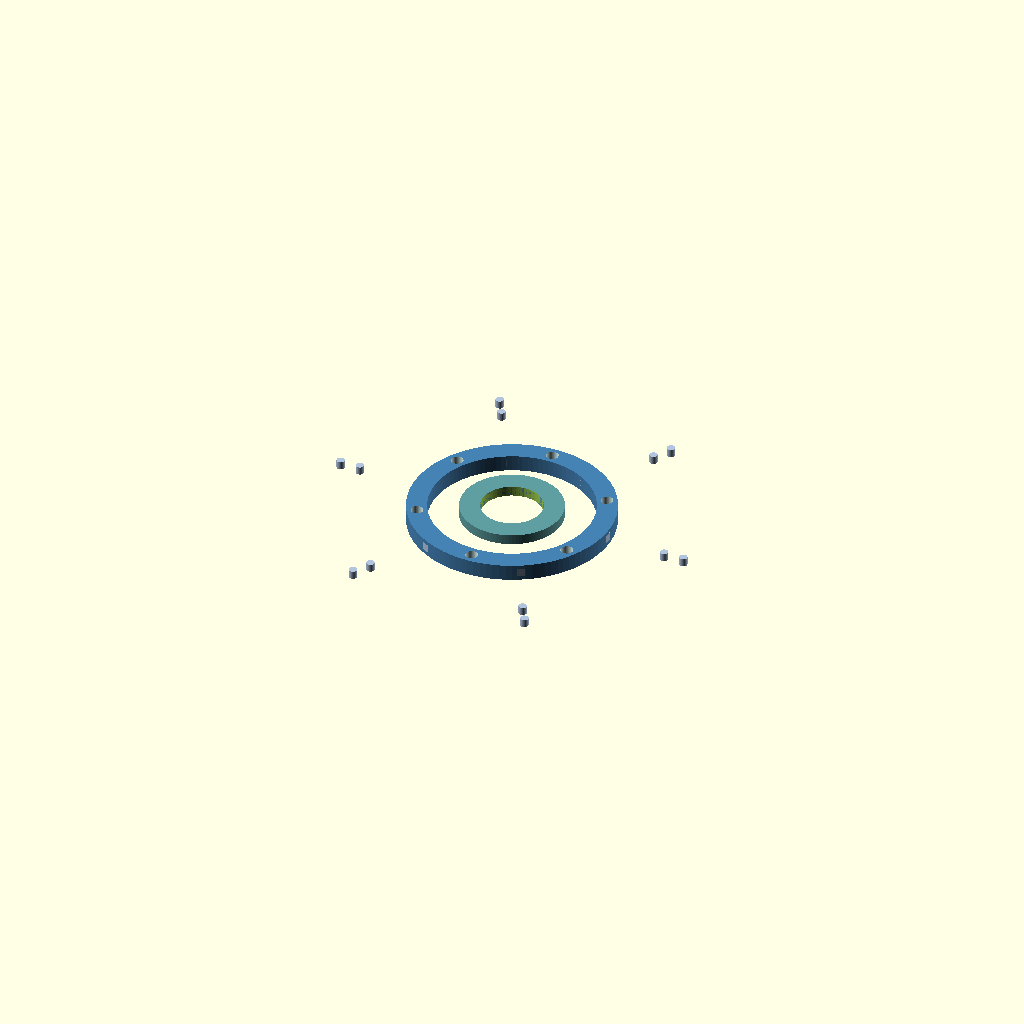
Cell 1: the model at its default parameters.
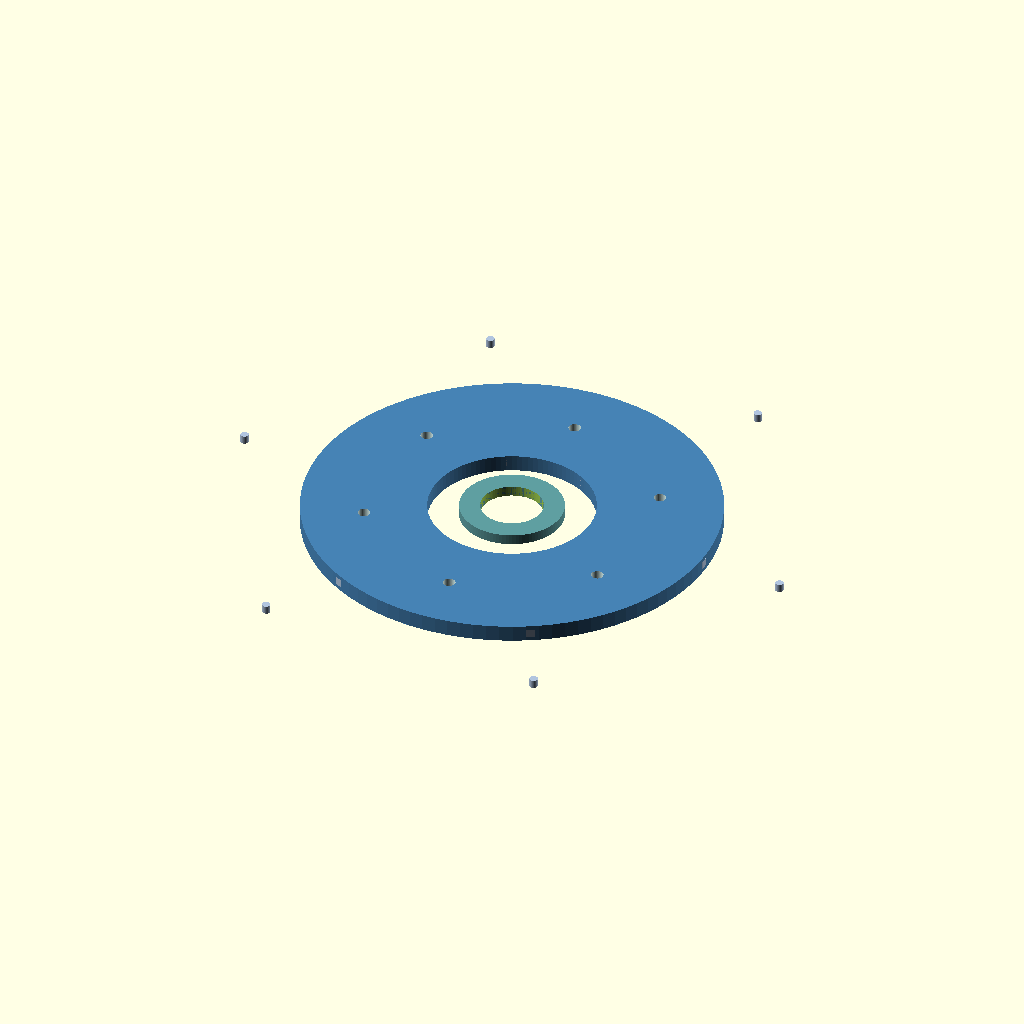
Cell 2 — outer_radius set to 100, the other parameters unchanged.
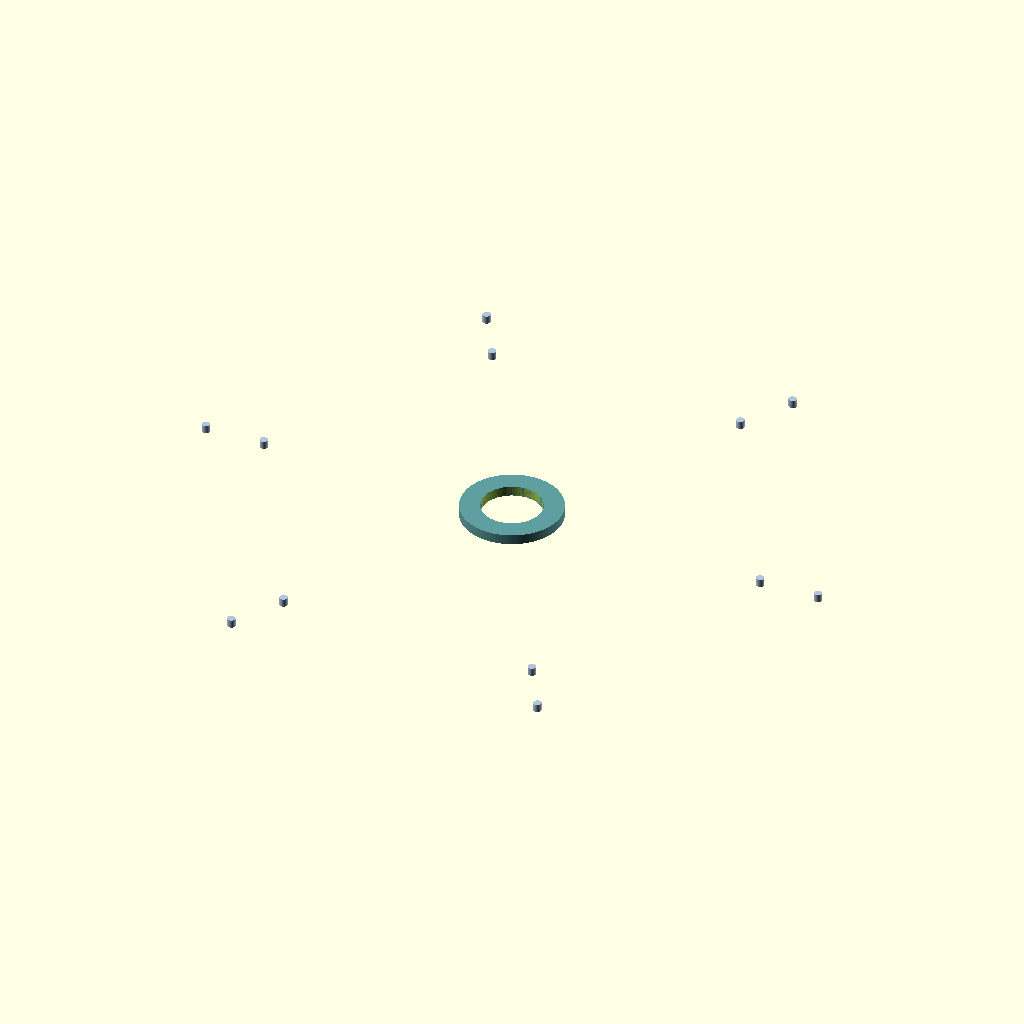
Cell 3: the same model with inner_radius = 80.
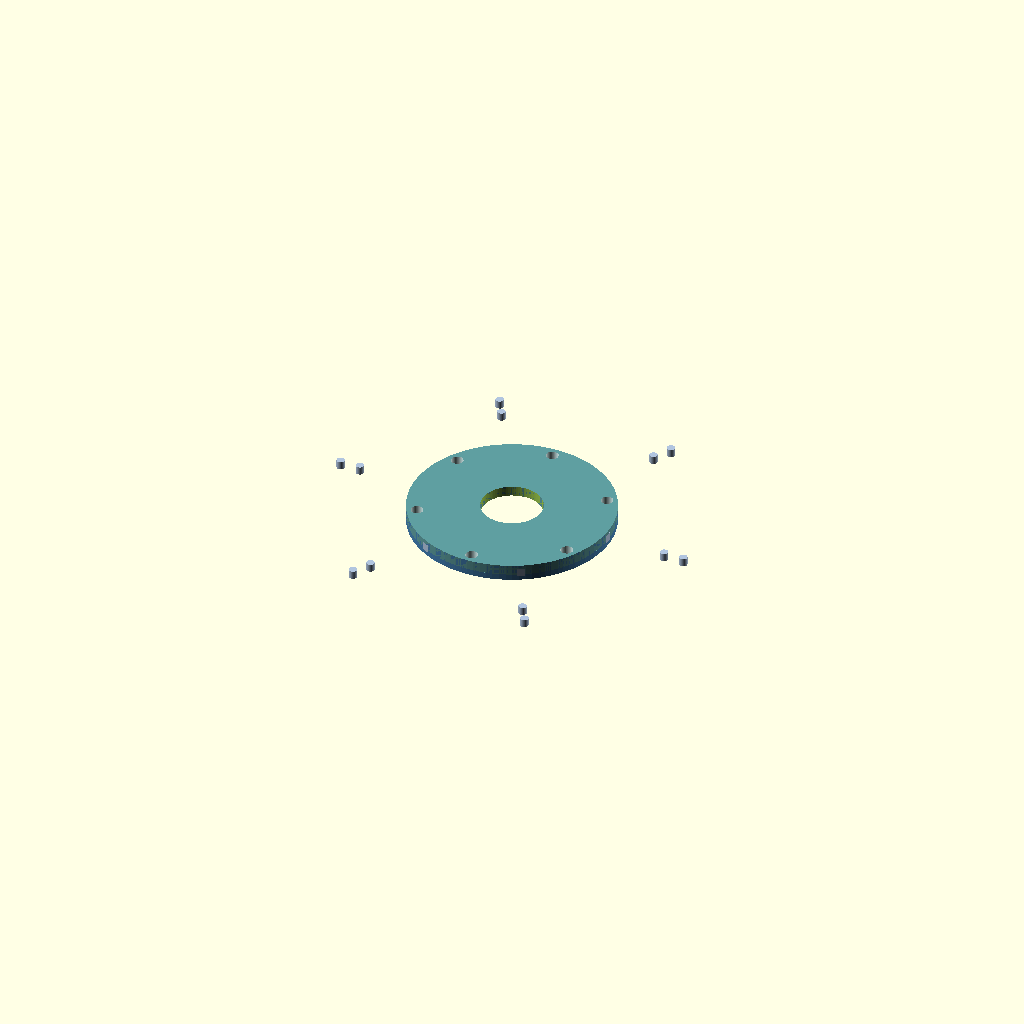
Cell 4: collar_outer_radius = 50 (everything else at default).
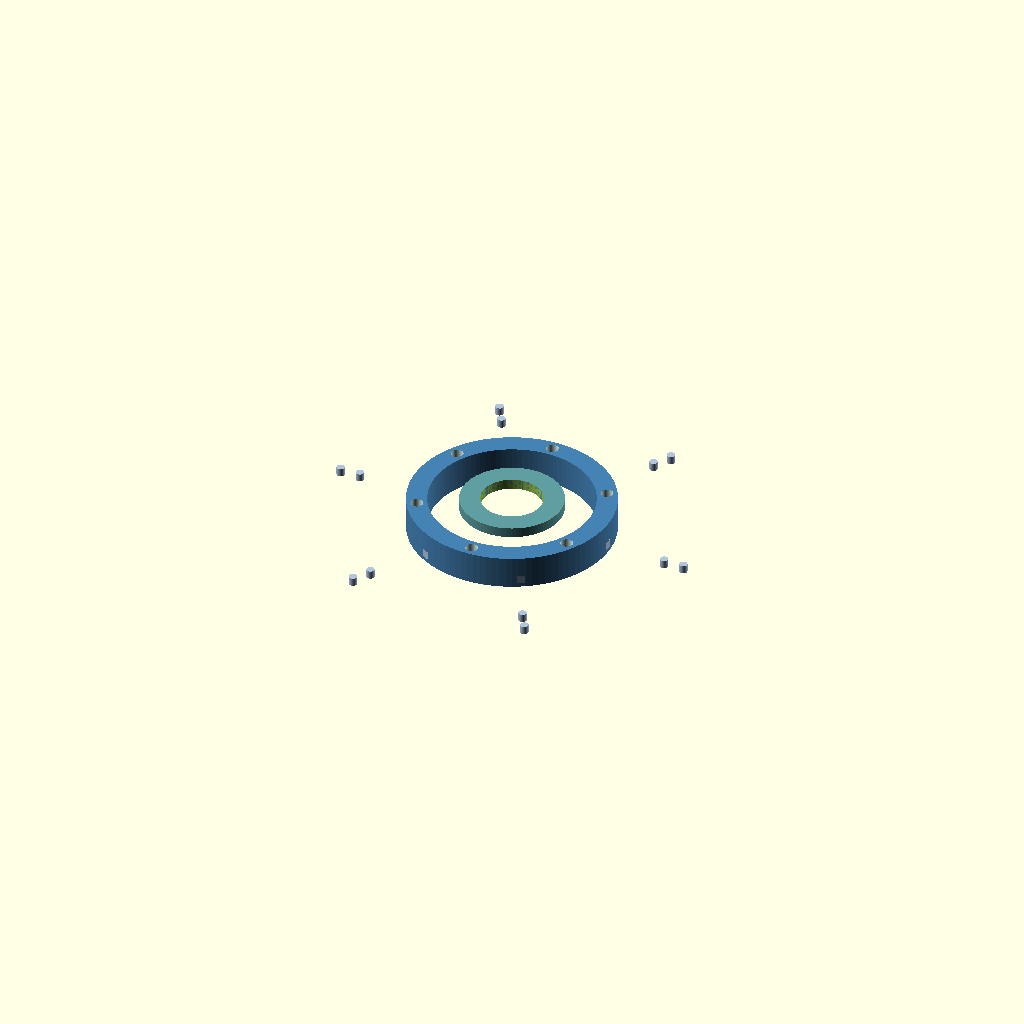
Cell 5: rim_thickness = 16 (everything else at default).
All cells are drawn from one camera (rotation 55°, 0°, 25°, orthographic, colour scheme Cornfield), so only the parameter changes between them.
Source of the model, projects/P3D-Bench/demo/runs/text2cad_0013_00134405_descriptive_openscad_mimo_v25-reason/generated.scad:
// Parameters
outer_radius = 50;
inner_radius = 40;
collar_outer_radius = 25;
collar_inner_radius = 15;
rim_thickness = 8;
collar_thickness = 5;
rib_thickness = 4;
number_of_ribs = 6;
rib_width = 4;
window_radius = 3;
$fn = 100;

// Main outer rim
module outer_rim() {
    difference() {
        cylinder(h=rim_thickness, r=outer_radius, center=true);
        cylinder(h=rim_thickness+0.1, r=inner_radius, center=true);
    }
}

// Inner collar
module inner_collar() {
    difference() {
        cylinder(h=collar_thickness, r=collar_outer_radius, center=true);
        cylinder(h=collar_thickness+0.1, r=collar_inner_radius, center=true);
    }
}

// Single rib
module rib() {
    // Rib body
    translate([0, 0, -(rim_thickness - rib_thickness)/2])
    cube([outer_radius - inner_radius, rib_width, rib_thickness], center=false);
    
    // Rounded ends
    translate([inner_radius, 0, -(rim_thickness - rib_thickness)/2])
    cylinder(h=rib_thickness, r=rib_width/2, center=false);
    
    translate([outer_radius, 0, -(rim_thickness - rib_thickness)/2])
    cylinder(h=rib_thickness, r=rib_width/2, center=false);
}

// All ribs
module all_ribs() {
    for (i = [0 : 360/number_of_ribs : 360 - 360/number_of_ribs]) {
        rotate([0, 0, i])
        translate([inner_radius, -rib_width/2, 0])
        rib();
    }
}

// Window cutouts between ribs
module window_cutouts() {
    for (i = [0 : 360/number_of_ribs : 360 - 360/number_of_ribs]) {
        rotate([0, 0, i + 360/(2*number_of_ribs)])
        translate([(inner_radius + outer_radius)/2, 0, 0])
        cylinder(h=rim_thickness+1, r=window_radius, center=true);
    }
}

// Main assembly
difference() {
    union() {
        // Outer rim (deepest tier)
        color("SteelBlue") outer_rim();
        
        // Inner collar (middle tier)
        translate([0, 0, (rim_thickness - collar_thickness)/2])
        color("CadetBlue") inner_collar();
        
        // Ribs (shallowest tier)
        color("LightSteelBlue") all_ribs();
    }
    
    // Cut out windows between ribs
    color("LightCyan") window_cutouts();
    
    // Ensure open center
    cylinder(h=rim_thickness*2, r=collar_inner_radius, center=true);
}
Parameter table extracted from the source (name, type, default, range or options):
outer_radius: number, default 50
inner_radius: number, default 40
collar_outer_radius: number, default 25
collar_inner_radius: number, default 15
rim_thickness: number, default 8
collar_thickness: number, default 5
rib_thickness: number, default 4
number_of_ribs: number, default 6
rib_width: number, default 4
window_radius: number, default 3
